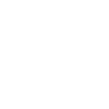
t = 0.00 s
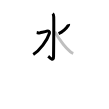
t = 3.25 s
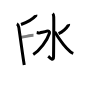
t = 6.50 s
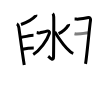
t = 9.50 s
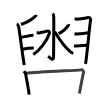
t = 12.75 s
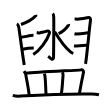
t = 16.00 s

The animated SVG that drew these frames (rendered in a browser with its animation timeline set to each time). Animation: 16 SMIL elements (animate=16); one cycle of 16.00 s.

<svg width="109px" height="109px" viewBox="0 0 px 109px" xmlns="http://www.w3.org/2000/svg" xmlns:xlink="http://www.w3.org/1999/xlink" xml:space="preserve" version="1.1"  baseProfile="full">
<path d="M52.68,13.58c0.58,0.54,0.99,1.48,1.04,3.28c0.24,8.65-0.15,36.65-0.15,39.6c0,5.82-4.47,0.52-5.36-0.22" style="fill:none;stroke:black;stroke-width:3;opacity:0">
  <animate attributeType="CSS" attributeName="opacity" from="0" to="1" begin="0s" dur="1s" repeatCount="Indefinite" fill="freeze" />
</path>
<path d="M36.71,32.5c1.04,0.17,2.26,0.69,3.3,0.35c1.04-0.35,5.11-0.93,6.85-1.62s3.1,0.51,2.6,2.07c-2.32,7.24-9.79,17.25-16.21,21.22" style="fill:none;stroke:black;stroke-width:3;opacity:0">
  <animate attributeType="CSS" attributeName="opacity" from="0" to="1" begin="1s" dur="1s" repeatCount="Indefinite" fill="freeze" />
</path>
<path d="M68.6,24.17c0.06,0.24-0.11,0.94-0.32,1.25c-1.96,2.98-6.13,6.65-9.68,8.2" style="fill:none;stroke:black;stroke-width:3;opacity:0">
  <animate attributeType="CSS" attributeName="opacity" from="0" to="1" begin="2s" dur="1s" repeatCount="Indefinite" fill="freeze" />
</path>
<path d="M54.7,31.67c4.16,6.9,11.13,16.21,15.78,20.18c0.98,0.84,1.91,1.26,2.81,1.55" style="fill:none;stroke:black;stroke-width:3;opacity:0">
  <animate attributeType="CSS" attributeName="opacity" from="0" to="1" begin="3s" dur="1s" repeatCount="Indefinite" fill="freeze" />
</path>
<path d="M35.84,14.88c0.04,0.23,0.15,0.65-0.08,0.91c-2.9,3.19-7.19,6.13-14.76,8.7" style="fill:none;stroke:black;stroke-width:3;opacity:0">
  <animate attributeType="CSS" attributeName="opacity" from="0" to="1" begin="4s" dur="1s" repeatCount="Indefinite" fill="freeze" />
</path>
<path d="M16.87,23.91c1.09,0.55,1.74,2.47,1.96,3.56c0.22,1.1,3.92,28.78,5.42,37.56" style="fill:none;stroke:black;stroke-width:3;opacity:0">
  <animate attributeType="CSS" attributeName="opacity" from="0" to="1" begin="5s" dur="1s" repeatCount="Indefinite" fill="freeze" />
</path>
<path d="M20.75,37.4c5-0.77,10.5-2.06,12.75-2.06" style="fill:none;stroke:black;stroke-width:3;opacity:0">
  <animate attributeType="CSS" attributeName="opacity" from="0" to="1" begin="6s" dur="1s" repeatCount="Indefinite" fill="freeze" />
</path>
<path d="M22.5,49.23c4.5-1.02,8.5-1.34,11.25-1.34" style="fill:none;stroke:black;stroke-width:3;opacity:0">
  <animate attributeType="CSS" attributeName="opacity" from="0" to="1" begin="7s" dur="1s" repeatCount="Indefinite" fill="freeze" />
</path>
<path d="M74.6,18.95c1.4,0.02,2.3,0.36,4.23,0.12c6.68-0.83,9.02-1.53,9.59-1.53c1.61,0,2.37,1.21,2.1,2.81c-1.02,6.14-4.04,39.91-5.02,43.53" style="fill:none;stroke:black;stroke-width:3;opacity:0">
  <animate attributeType="CSS" attributeName="opacity" from="0" to="1" begin="8s" dur="1s" repeatCount="Indefinite" fill="freeze" />
</path>
<path d="M74.5,33.75c3.25,0.77,13.25-1.02,14.5-1.02" style="fill:none;stroke:black;stroke-width:3;opacity:0">
  <animate attributeType="CSS" attributeName="opacity" from="0" to="1" begin="9s" dur="1s" repeatCount="Indefinite" fill="freeze" />
</path>
<path d="M74,45.79c3.5,0.77,10.25-0.54,13-0.5" style="fill:none;stroke:black;stroke-width:3;opacity:0">
  <animate attributeType="CSS" attributeName="opacity" from="0" to="1" begin="10s" dur="1s" repeatCount="Indefinite" fill="freeze" />
</path>
<path d="M24.06,71.11c0.67,1.05,1.54,2.36,1.68,3.25c1.13,7.08,2.6,13.07,3.37,20.33" style="fill:none;stroke:black;stroke-width:3;opacity:0">
  <animate attributeType="CSS" attributeName="opacity" from="0" to="1" begin="11s" dur="1s" repeatCount="Indefinite" fill="freeze" />
</path>
<path d="M25.78,73.34c11.87-1.45,50.25-2.9,55.23-3.47c1.72-0.2,2.76,1.17,2.51,2.33c-1.02,4.79-3.06,15.38-4.1,21.28" style="fill:none;stroke:black;stroke-width:3;opacity:0">
  <animate attributeType="CSS" attributeName="opacity" from="0" to="1" begin="12s" dur="1s" repeatCount="Indefinite" fill="freeze" />
</path>
<path d="M44.21,73.56c0.28,0.67,0.56,1.24,0.68,2.08c0.95,6.57,0.54,11.72,1.21,18.71" style="fill:none;stroke:black;stroke-width:3;opacity:0">
  <animate attributeType="CSS" attributeName="opacity" from="0" to="1" begin="13s" dur="1s" repeatCount="Indefinite" fill="freeze" />
</path>
<path d="M62.23,72.27c0.44,0.67,0.89,1.65,0.83,2.53c-0.42,5.62-0.59,11.17-1.6,18.55" style="fill:none;stroke:black;stroke-width:3;opacity:0">
  <animate attributeType="CSS" attributeName="opacity" from="0" to="1" begin="14s" dur="1s" repeatCount="Indefinite" fill="freeze" />
</path>
<path d="M12.79,95.35c2.03,0.72,5.76,0.84,7.79,0.72c21.14-1.21,43.98-2.44,71.27-2.02c3.39,0.05,5.42,0.34,7.11,0.71" style="fill:none;stroke:black;stroke-width:3;opacity:0">
  <animate attributeType="CSS" attributeName="opacity" from="0" to="1" begin="15s" dur="1s" repeatCount="Indefinite" fill="freeze" />
</path>
</svg>
